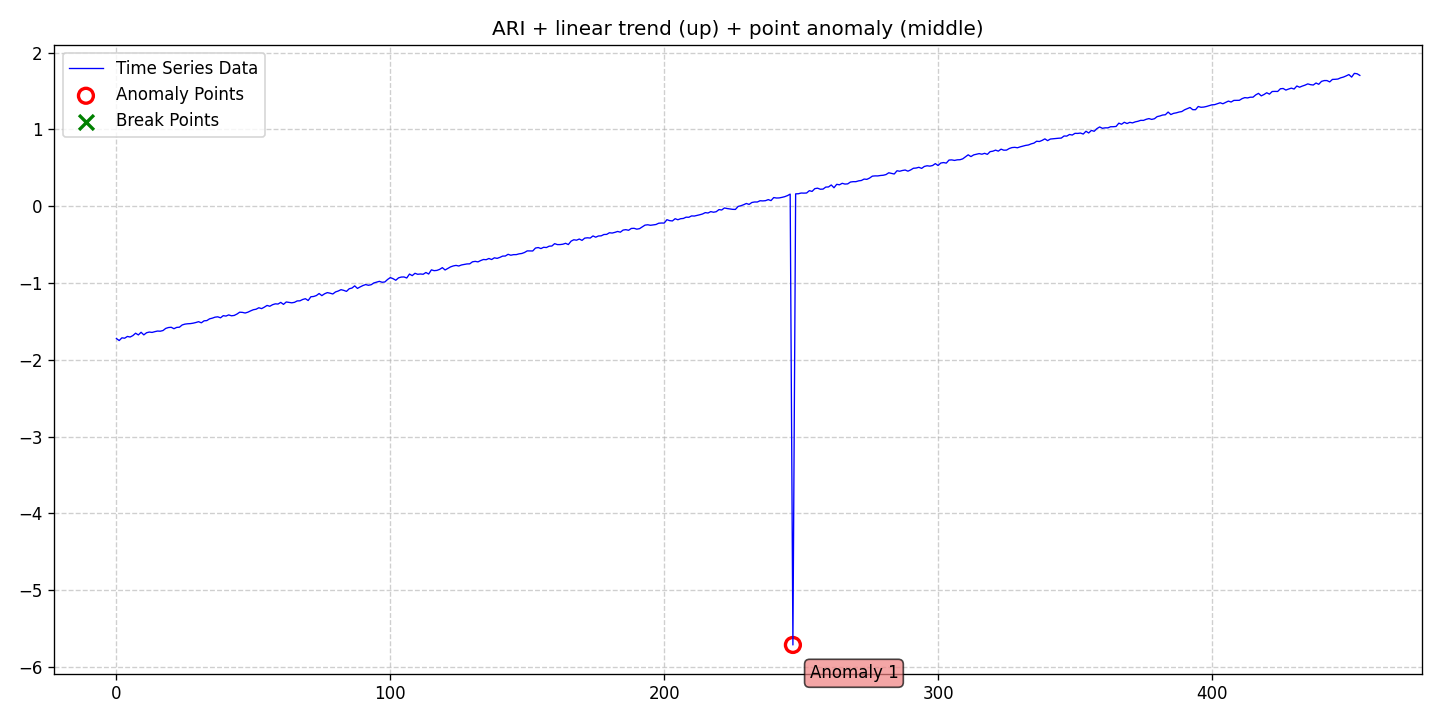

Source data for this figure (header and first rows):
date, data, stationary, det_lin_up, det_lin_down, det_quad, det_cubic, det_exp, det_damped, stoc_trend, volatility, single_seas, multiple_seas, point_anom_single, point_anom_multi, collect_anom, context_anom, mean_shift, var_shift, trend_shift, point_anom_count, point_anom_location, point_anom_point, collect_anom_count
2020-01-01, -1.723, 0, 1, 0, 0, 0, 0, 0, 1, 0, 0, 0, 1, 0, 0, 0, 0, 0, 0, 1, middle, [247], 0
2020-01-02, -1.749, 0, 1, 0, 0, 0, 0, 0, 1, 0, 0, 0, 1, 0, 0, 0, 0, 0, 0, 1, middle, [247], 0
2020-01-03, -1.713, 0, 1, 0, 0, 0, 0, 0, 1, 0, 0, 0, 1, 0, 0, 0, 0, 0, 0, 1, middle, [247], 0
2020-01-04, -1.718, 0, 1, 0, 0, 0, 0, 0, 1, 0, 0, 0, 1, 0, 0, 0, 0, 0, 0, 1, middle, [247], 0
2020-01-05, -1.695, 0, 1, 0, 0, 0, 0, 0, 1, 0, 0, 0, 1, 0, 0, 0, 0, 0, 0, 1, middle, [247], 0
2020-01-06, -1.703, 0, 1, 0, 0, 0, 0, 0, 1, 0, 0, 0, 1, 0, 0, 0, 0, 0, 0, 1, middle, [247], 0
2020-01-07, -1.684, 0, 1, 0, 0, 0, 0, 0, 1, 0, 0, 0, 1, 0, 0, 0, 0, 0, 0, 1, middle, [247], 0
2020-01-08, -1.653, 0, 1, 0, 0, 0, 0, 0, 1, 0, 0, 0, 1, 0, 0, 0, 0, 0, 0, 1, middle, [247], 0
2020-01-09, -1.676, 0, 1, 0, 0, 0, 0, 0, 1, 0, 0, 0, 1, 0, 0, 0, 0, 0, 0, 1, middle, [247], 0
2020-01-10, -1.641, 0, 1, 0, 0, 0, 0, 0, 1, 0, 0, 0, 1, 0, 0, 0, 0, 0, 0, 1, middle, [247], 0
2020-01-11, -1.675, 0, 1, 0, 0, 0, 0, 0, 1, 0, 0, 0, 1, 0, 0, 0, 0, 0, 0, 1, middle, [247], 0
2020-01-12, -1.647, 0, 1, 0, 0, 0, 0, 0, 1, 0, 0, 0, 1, 0, 0, 0, 0, 0, 0, 1, middle, [247], 0
2020-01-13, -1.638, 0, 1, 0, 0, 0, 0, 0, 1, 0, 0, 0, 1, 0, 0, 0, 0, 0, 0, 1, middle, [247], 0
2020-01-14, -1.643, 0, 1, 0, 0, 0, 0, 0, 1, 0, 0, 0, 1, 0, 0, 0, 0, 0, 0, 1, middle, [247], 0
2020-01-15, -1.633, 0, 1, 0, 0, 0, 0, 0, 1, 0, 0, 0, 1, 0, 0, 0, 0, 0, 0, 1, middle, [247], 0
2020-01-16, -1.625, 0, 1, 0, 0, 0, 0, 0, 1, 0, 0, 0, 1, 0, 0, 0, 0, 0, 0, 1, middle, [247], 0
2020-01-17, -1.627, 0, 1, 0, 0, 0, 0, 0, 1, 0, 0, 0, 1, 0, 0, 0, 0, 0, 0, 1, middle, [247], 0
2020-01-18, -1.618, 0, 1, 0, 0, 0, 0, 0, 1, 0, 0, 0, 1, 0, 0, 0, 0, 0, 0, 1, middle, [247], 0
2020-01-19, -1.591, 0, 1, 0, 0, 0, 0, 0, 1, 0, 0, 0, 1, 0, 0, 0, 0, 0, 0, 1, middle, [247], 0
2020-01-20, -1.579, 0, 1, 0, 0, 0, 0, 0, 1, 0, 0, 0, 1, 0, 0, 0, 0, 0, 0, 1, middle, [247], 0
2020-01-21, -1.576, 0, 1, 0, 0, 0, 0, 0, 1, 0, 0, 0, 1, 0, 0, 0, 0, 0, 0, 1, middle, [247], 0
2020-01-22, -1.595, 0, 1, 0, 0, 0, 0, 0, 1, 0, 0, 0, 1, 0, 0, 0, 0, 0, 0, 1, middle, [247], 0
2020-01-23, -1.578, 0, 1, 0, 0, 0, 0, 0, 1, 0, 0, 0, 1, 0, 0, 0, 0, 0, 0, 1, middle, [247], 0
2020-01-24, -1.575, 0, 1, 0, 0, 0, 0, 0, 1, 0, 0, 0, 1, 0, 0, 0, 0, 0, 0, 1, middle, [247], 0
2020-01-25, -1.546, 0, 1, 0, 0, 0, 0, 0, 1, 0, 0, 0, 1, 0, 0, 0, 0, 0, 0, 1, middle, [247], 0
2020-01-26, -1.535, 0, 1, 0, 0, 0, 0, 0, 1, 0, 0, 0, 1, 0, 0, 0, 0, 0, 0, 1, middle, [247], 0
2020-01-27, -1.53, 0, 1, 0, 0, 0, 0, 0, 1, 0, 0, 0, 1, 0, 0, 0, 0, 0, 0, 1, middle, [247], 0
2020-01-28, -1.528, 0, 1, 0, 0, 0, 0, 0, 1, 0, 0, 0, 1, 0, 0, 0, 0, 0, 0, 1, middle, [247], 0
2020-01-29, -1.522, 0, 1, 0, 0, 0, 0, 0, 1, 0, 0, 0, 1, 0, 0, 0, 0, 0, 0, 1, middle, [247], 0
2020-01-30, -1.514, 0, 1, 0, 0, 0, 0, 0, 1, 0, 0, 0, 1, 0, 0, 0, 0, 0, 0, 1, middle, [247], 0
2020-01-31, -1.503, 0, 1, 0, 0, 0, 0, 0, 1, 0, 0, 0, 1, 0, 0, 0, 0, 0, 0, 1, middle, [247], 0
2020-02-01, -1.518, 0, 1, 0, 0, 0, 0, 0, 1, 0, 0, 0, 1, 0, 0, 0, 0, 0, 0, 1, middle, [247], 0
2020-02-02, -1.492, 0, 1, 0, 0, 0, 0, 0, 1, 0, 0, 0, 1, 0, 0, 0, 0, 0, 0, 1, middle, [247], 0
2020-02-03, -1.489, 0, 1, 0, 0, 0, 0, 0, 1, 0, 0, 0, 1, 0, 0, 0, 0, 0, 0, 1, middle, [247], 0
2020-02-04, -1.466, 0, 1, 0, 0, 0, 0, 0, 1, 0, 0, 0, 1, 0, 0, 0, 0, 0, 0, 1, middle, [247], 0
2020-02-05, -1.457, 0, 1, 0, 0, 0, 0, 0, 1, 0, 0, 0, 1, 0, 0, 0, 0, 0, 0, 1, middle, [247], 0
2020-02-06, -1.444, 0, 1, 0, 0, 0, 0, 0, 1, 0, 0, 0, 1, 0, 0, 0, 0, 0, 0, 1, middle, [247], 0
2020-02-07, -1.44, 0, 1, 0, 0, 0, 0, 0, 1, 0, 0, 0, 1, 0, 0, 0, 0, 0, 0, 1, middle, [247], 0
2020-02-08, -1.453, 0, 1, 0, 0, 0, 0, 0, 1, 0, 0, 0, 1, 0, 0, 0, 0, 0, 0, 1, middle, [247], 0
2020-02-09, -1.425, 0, 1, 0, 0, 0, 0, 0, 1, 0, 0, 0, 1, 0, 0, 0, 0, 0, 0, 1, middle, [247], 0
2020-02-10, -1.43, 0, 1, 0, 0, 0, 0, 0, 1, 0, 0, 0, 1, 0, 0, 0, 0, 0, 0, 1, middle, [247], 0
2020-02-11, -1.415, 0, 1, 0, 0, 0, 0, 0, 1, 0, 0, 0, 1, 0, 0, 0, 0, 0, 0, 1, middle, [247], 0
2020-02-12, -1.426, 0, 1, 0, 0, 0, 0, 0, 1, 0, 0, 0, 1, 0, 0, 0, 0, 0, 0, 1, middle, [247], 0
2020-02-13, -1.422, 0, 1, 0, 0, 0, 0, 0, 1, 0, 0, 0, 1, 0, 0, 0, 0, 0, 0, 1, middle, [247], 0
2020-02-14, -1.404, 0, 1, 0, 0, 0, 0, 0, 1, 0, 0, 0, 1, 0, 0, 0, 0, 0, 0, 1, middle, [247], 0
2020-02-15, -1.38, 0, 1, 0, 0, 0, 0, 0, 1, 0, 0, 0, 1, 0, 0, 0, 0, 0, 0, 1, middle, [247], 0
2020-02-16, -1.382, 0, 1, 0, 0, 0, 0, 0, 1, 0, 0, 0, 1, 0, 0, 0, 0, 0, 0, 1, middle, [247], 0
2020-02-17, -1.39, 0, 1, 0, 0, 0, 0, 0, 1, 0, 0, 0, 1, 0, 0, 0, 0, 0, 0, 1, middle, [247], 0
2020-02-18, -1.379, 0, 1, 0, 0, 0, 0, 0, 1, 0, 0, 0, 1, 0, 0, 0, 0, 0, 0, 1, middle, [247], 0
2020-02-19, -1.362, 0, 1, 0, 0, 0, 0, 0, 1, 0, 0, 0, 1, 0, 0, 0, 0, 0, 0, 1, middle, [247], 0
2020-02-20, -1.347, 0, 1, 0, 0, 0, 0, 0, 1, 0, 0, 0, 1, 0, 0, 0, 0, 0, 0, 1, middle, [247], 0
2020-02-21, -1.341, 0, 1, 0, 0, 0, 0, 0, 1, 0, 0, 0, 1, 0, 0, 0, 0, 0, 0, 1, middle, [247], 0
2020-02-22, -1.322, 0, 1, 0, 0, 0, 0, 0, 1, 0, 0, 0, 1, 0, 0, 0, 0, 0, 0, 1, middle, [247], 0
2020-02-23, -1.333, 0, 1, 0, 0, 0, 0, 0, 1, 0, 0, 0, 1, 0, 0, 0, 0, 0, 0, 1, middle, [247], 0
2020-02-24, -1.314, 0, 1, 0, 0, 0, 0, 0, 1, 0, 0, 0, 1, 0, 0, 0, 0, 0, 0, 1, middle, [247], 0
2020-02-25, -1.292, 0, 1, 0, 0, 0, 0, 0, 1, 0, 0, 0, 1, 0, 0, 0, 0, 0, 0, 1, middle, [247], 0
2020-02-26, -1.302, 0, 1, 0, 0, 0, 0, 0, 1, 0, 0, 0, 1, 0, 0, 0, 0, 0, 0, 1, middle, [247], 0
2020-02-27, -1.282, 0, 1, 0, 0, 0, 0, 0, 1, 0, 0, 0, 1, 0, 0, 0, 0, 0, 0, 1, middle, [247], 0
2020-02-28, -1.271, 0, 1, 0, 0, 0, 0, 0, 1, 0, 0, 0, 1, 0, 0, 0, 0, 0, 0, 1, middle, [247], 0
2020-02-29, -1.273, 0, 1, 0, 0, 0, 0, 0, 1, 0, 0, 0, 1, 0, 0, 0, 0, 0, 0, 1, middle, [247], 0
... 395 more rows
